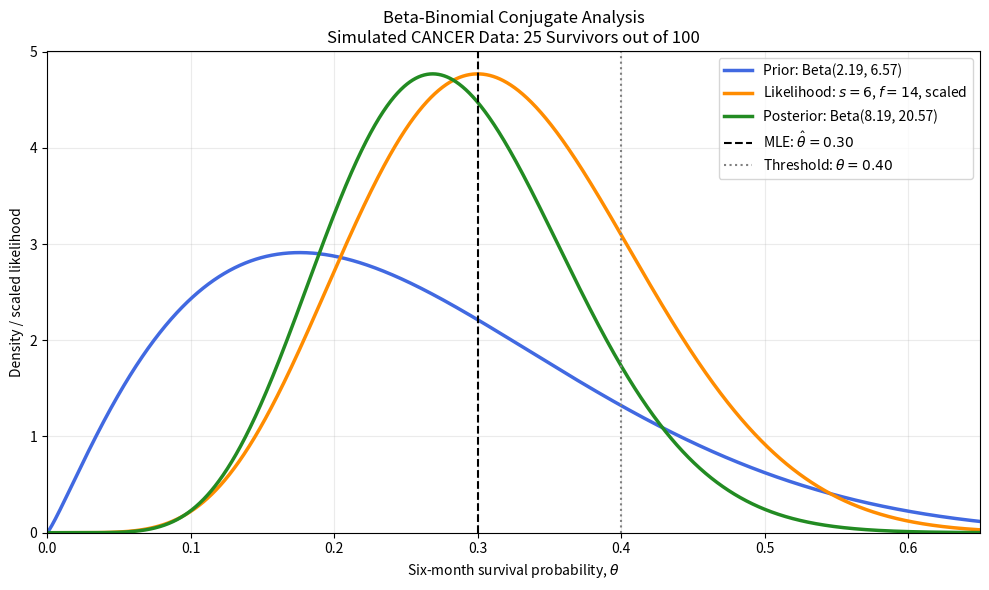

Generate this figure with matplotlib:
import matplotlib.pyplot as plt
import numpy as np
from scipy.optimize import brentq
from scipy.special import xlogy, xlog1py
from scipy.stats import beta


def determine_beta_prior(
    target_mean: float = 0.25,
    threshold: float = 0.40,
    target_cdf: float = 0.85,
) -> tuple[float, float]:
    """
    Determine alpha and beta such that:

        E(theta) = target_mean
        P(theta < threshold) = target_cdf
    """

    beta_alpha_ratio = (1.0 - target_mean) / target_mean

    def objective(alpha: float) -> float:
        beta_parameter = beta_alpha_ratio * alpha
        return beta.cdf(
            threshold,
            alpha,
            beta_parameter,
        ) - target_cdf

    alpha = brentq(objective, 1.0e-6, 1.0e4)
    beta_parameter = beta_alpha_ratio * alpha

    return alpha, beta_parameter


def create_binary_sample(
    n: int = 15,
    mle_theta: float = 0.75,
    seed: int = 12345,
) -> np.ndarray:
    """
    Create a randomly ordered binary sample whose sample proportion
    is exactly mle_theta.

    Here, 1 means survival and 0 means nonsurvival.
    """

    survivors = int(round(n * mle_theta))

    if not np.isclose(survivors / n, mle_theta):
        raise ValueError(
            "The requested sample size does not permit the desired "
            "sample proportion exactly."
        )

    sample = np.concatenate(
        [
            np.ones(survivors, dtype=int),
            np.zeros(n - survivors, dtype=int),
        ]
    )

    rng = np.random.default_rng(seed)
    rng.shuffle(sample)

    return sample


def normalized_likelihood(
    theta: np.ndarray,
    survivors: int,
    failures: int,
) -> np.ndarray:
    """
    Compute the binomial likelihood shape, normalized so its
    maximum value is 1.
    """

    log_likelihood = (
        xlogy(survivors, theta)
        + xlog1py(failures, -theta)
    )

    log_likelihood -= np.max(log_likelihood)

    return np.exp(log_likelihood)


def main() -> None:
    # -------------------------------------------------------------
    # 1. Construct the elicited beta prior.
    # -------------------------------------------------------------
    alpha_prior, beta_prior = determine_beta_prior()

    # -------------------------------------------------------------
    # 2. Generate a random ordering of 25 survivors and 75 failures.
    # -------------------------------------------------------------
    cancer_sample = create_binary_sample(
        n=20,
        mle_theta=0.30,
        seed=2026,
    )

    n = cancer_sample.size
    survivors = int(cancer_sample.sum())
    failures = n - survivors

    theta_mle = survivors / n

    # -------------------------------------------------------------
    # 3. Conjugate beta-binomial update.
    # -------------------------------------------------------------
    alpha_posterior = alpha_prior + survivors
    beta_posterior = beta_prior + failures

    posterior_mean = (
        alpha_posterior
        / (alpha_posterior + beta_posterior)
    )

    prior_probability_below_04 = beta.cdf(
        0.40,
        alpha_prior,
        beta_prior,
    )

    posterior_probability_below_04 = beta.cdf(
        0.40,
        alpha_posterior,
        beta_posterior,
    )

    # -------------------------------------------------------------
    # 4. Print results.
    # -------------------------------------------------------------
    print("Simulated CANCER dataset")
    print("------------------------")
    print(f"Number of patients:              {n}")
    print(f"Six-month survivors:             {survivors}")
    print(f"Six-month nonsurvivors:          {failures}")
    print(f"MLE of theta:                    {theta_mle:.6f}")
    print()

    print("Prior")
    print("-----")
    print(
        f"theta ~ Beta({alpha_prior:.6f}, "
        f"{beta_prior:.6f})"
    )
    print(
        f"Prior effective sample size:     "
        f"{alpha_prior + beta_prior:.6f}"
    )
    print(
        f"Prior mean:                      "
        f"{alpha_prior / (alpha_prior + beta_prior):.6f}"
    )
    print(
        f"Prior P(theta < 0.4):            "
        f"{prior_probability_below_04:.6f}"
    )
    print()

    print("Posterior")
    print("---------")
    print(
        f"theta | data ~ Beta({alpha_posterior:.6f}, "
        f"{beta_posterior:.6f})"
    )
    print(
        f"Posterior mean:                  "
        f"{posterior_mean:.6f}"
    )
    print(
        f"Posterior P(theta < 0.4):        "
        f"{posterior_probability_below_04:.6f}"
    )

    # -------------------------------------------------------------
    # 5. Calculate curves.
    # -------------------------------------------------------------
    theta = np.linspace(0.0001, 0.9999, 3000)

    prior_density = beta.pdf(
        theta,
        alpha_prior,
        beta_prior,
    )

    posterior_density = beta.pdf(
        theta,
        alpha_posterior,
        beta_posterior,
    )

    likelihood = normalized_likelihood(
        theta,
        survivors,
        failures,
    )

    # Scale the likelihood vertically so it can be compared visually
    # with the prior and posterior densities.
    likelihood_scaled = (
        likelihood
        * max(prior_density.max(), posterior_density.max())
    )

    # -------------------------------------------------------------
    # 6. Plot all three curves.
    # -------------------------------------------------------------
    plt.figure(figsize=(10, 6))

    plt.plot(
        theta,
        prior_density,
        color="royalblue",
        linewidth=2.5,
        linestyle="-",
        label=(
            rf"Prior: Beta({alpha_prior:.2f}, "
            rf"{beta_prior:.2f})"
        ),
    )

    plt.plot(
        theta,
        likelihood_scaled,
        color="darkorange",
        linewidth=2.5,
        linestyle="-",
        label=(
            rf"Likelihood: $s={survivors}$, "
            rf"$f={failures}$, scaled"
        ),
    )

    plt.plot(
        theta,
        posterior_density,
        color="forestgreen",
        linewidth=2.5,
        linestyle="-",
        label=(
            rf"Posterior: Beta({alpha_posterior:.2f}, "
            rf"{beta_posterior:.2f})"
        ),
    )

    plt.axvline(
        theta_mle,
        color="black",
        linestyle="--",
        linewidth=1.5,
        label=rf"MLE: $\hat{{\theta}}={theta_mle:.2f}$",
    )

    plt.axvline(
        0.40,
        color="gray",
        linestyle=":",
        linewidth=1.5,
        label=r"Threshold: $\theta=0.40$",
    )

    plt.xlabel(r"Six-month survival probability, $\theta$")
    plt.ylabel("Density / scaled likelihood")
    plt.title(
        "Beta-Binomial Conjugate Analysis\n"
        "Simulated CANCER Data: 25 Survivors out of 100"
    )
    plt.xlim(0, 0.65)
    plt.ylim(bottom=0)
    plt.grid(alpha=0.25)
    plt.legend()
    plt.tight_layout()

    plt.savefig(
        "simulated_cancer_beta_binomial.png",
        dpi=300,
        bbox_inches="tight",
    )

    plt.show()


if __name__ == "__main__":
    main()
